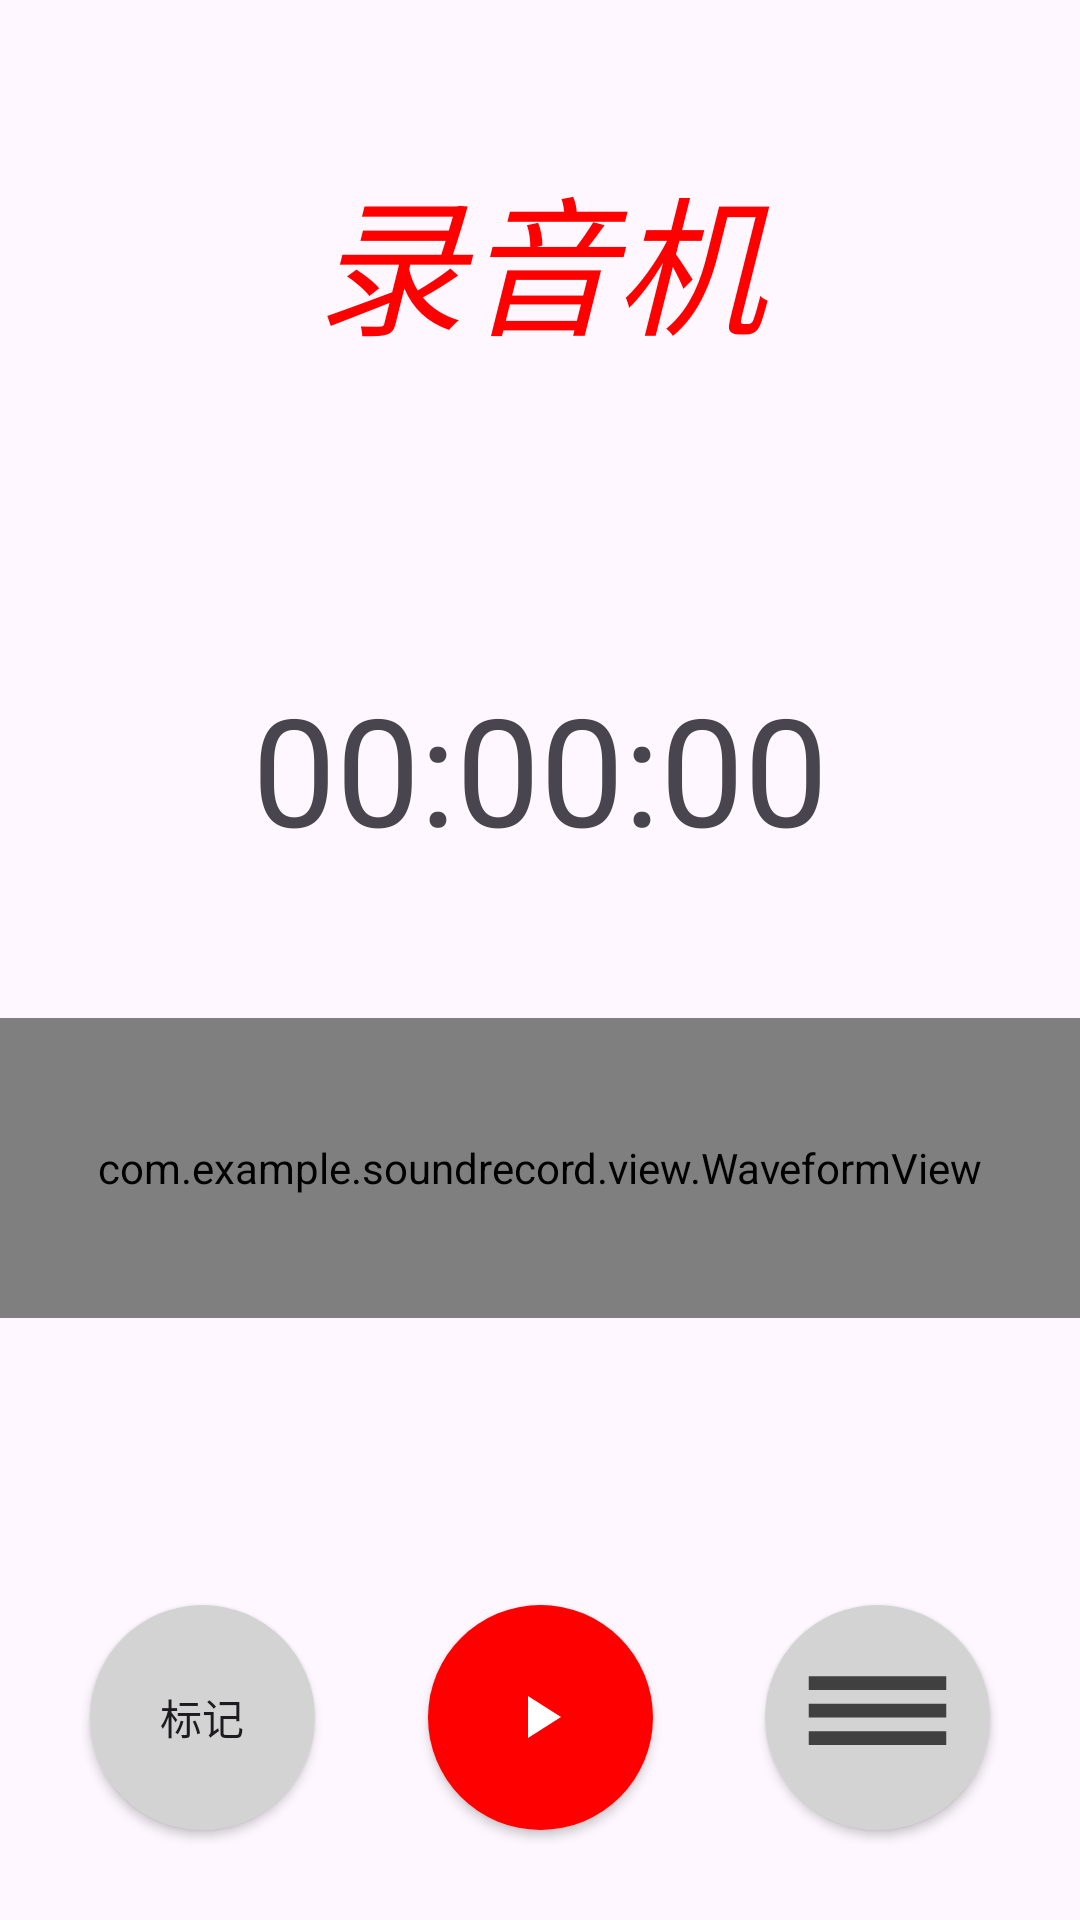

The Android layout XML behind this screen, and the referenced resources:
<!-- AndroidManifest.xml: application theme Theme.SoundRecord -->
<!-- res/layout/activity_main.xml -->
<?xml version="1.0" encoding="utf-8"?>
<androidx.constraintlayout.widget.ConstraintLayout xmlns:android="http://schemas.android.com/apk/res/android"
    xmlns:tools="http://schemas.android.com/tools"
    android:layout_width="match_parent"
    android:layout_height="match_parent"
    xmlns:app="http://schemas.android.com/apk/res-auto"
    tools:context=".MainActivity">
    <LinearLayout
        android:id="@+id/title"
        app:layout_constraintStart_toStartOf="parent"
        app:layout_constraintTop_toTopOf="parent"
        android:layout_width="match_parent"
        android:layout_height="wrap_content">
        <TextView
            android:layout_width="match_parent"
            android:layout_height="match_parent"
            android:text="@string/record_name"
            android:id="@+id/recordName"
            android:textColor="#f00"
            android:gravity="center"
            android:textSize="50sp"
            android:textStyle="italic"
            android:paddingTop="50dp"
            android:paddingBottom="50dp"/>

    </LinearLayout>
    <LinearLayout
        android:id="@+id/container"
        android:layout_width="match_parent"
        android:layout_height="wrap_content"
        app:layout_constraintStart_toStartOf="parent"
        app:layout_constraintTop_toBottomOf="@id/title"
        android:orientation="vertical">
        <TextView
            android:id="@+id/timerTextView"
            android:layout_width="match_parent"
            android:layout_height="match_parent"
            android:paddingTop="50dp"
            android:paddingBottom="50dp"
            android:gravity="center"
            android:text="@string/start_time"
            android:textSize="50sp" />
        <com.example.soundrecord.view.WaveformView
            android:id="@+id/surface_view"
            android:layout_width="match_parent"
            android:background="#fff"
            android:layout_height="100dp" />
    </LinearLayout>
    <Button
        app:layout_constraintStart_toStartOf="parent"
        app:layout_constraintBottom_toBottomOf="parent"
        android:id="@+id/flag"
        android:text="@string/flag_name"
        android:background="@drawable/btn_shape_circle_white"
        android:layout_marginBottom="30dp"
        android:layout_marginStart="30dp"
        android:layout_width="75dp"
        android:layout_height="75dp"/>
    <Button
        app:layout_constraintBottom_toBottomOf="parent"
        app:layout_constraintStart_toEndOf="@+id/flag"
        app:layout_constraintEnd_toStartOf="@+id/dir_save"
        android:text="@string/none_name"
        android:id="@+id/brake"
        android:background="@drawable/ic_start_btn_background_combin"
        android:layout_marginBottom="30dp"
        android:layout_width="75dp"
        android:layout_height="75dp"/>

    <Button
        app:layout_constraintEnd_toEndOf="parent"
        app:layout_constraintBottom_toBottomOf="parent"
        android:id="@+id/dir_save"
        android:background="@drawable/ic_dir_btn_combin"
        android:layout_width="75dp"
        android:layout_height="75dp"
        android:layout_marginEnd="30dp"
        android:layout_marginBottom="30dp"
        android:text="@string/none_name" />


</androidx.constraintlayout.widget.ConstraintLayout>
<!-- resources referenced by this layout -->
<resources>
  <!-- drawable btn_shape_circle_white (drawable) -->
  <?xml version="1.0" encoding="utf-8"?>
  <shape xmlns:android="http://schemas.android.com/apk/res/android"
      android:shape="oval">
      <solid android:color="#D3D3D3"/>
      <corners android:radius="360dip"/>
      <padding android:bottom="10dp"
          android:left="10dp"
          android:right="10dp"
          android:top="10dp"/>
  </shape>
  <!-- drawable ic_dir_btn_combin (drawable) -->
  <?xml version="1.0" encoding="utf-8"?>
  <layer-list xmlns:android="http://schemas.android.com/apk/res/android">
      <item android:drawable="@drawable/btn_shape_circle_white"/>
      <item android:drawable="@drawable/ic_dir_foreground" />
  </layer-list>
  <!-- drawable ic_start_btn_background_combin (drawable) -->
  <?xml version="1.0" encoding="utf-8"?>
  <layer-list xmlns:android="http://schemas.android.com/apk/res/android">
      <item android:drawable="@drawable/btn_shape_circle_red"/>
  
      <item android:drawable="@drawable/ic_start_foreground"
          android:gravity="center"/>
  </layer-list>
  <string name="flag_name">标记</string>
  <string name="none_name"> </string>
  <string name="record_name">录音机</string>
  <string name="start_time">00:00:00</string>
  <style name="Theme.SoundRecord" parent="Base.Theme.SoundRecord" />
  <!-- drawable ic_dir_foreground (drawable) -->
  <vector xmlns:android="http://schemas.android.com/apk/res/android"
      android:width="24dp"
      android:height="24dp"
      android:viewportWidth="24.0"
      android:viewportHeight="24.0"
      android:tint="#404040"> 
  
      <path
          android:fillColor="#404040"
          android:pathData="M2 16h20v-2H2v2zM2 12h20v-2H2v2zM2 6v2h20V6H2z"/>
  </vector>
  <!-- drawable btn_shape_circle_red (drawable) -->
  <?xml version="1.0" encoding="utf-8"?>
  <shape xmlns:android="http://schemas.android.com/apk/res/android"
      android:shape="oval">
      <solid android:color="#f00"/>
      <corners android:radius="360dip"/>
      <padding android:bottom="10dp"
          android:left="10dp"
          android:right="10dp"
          android:top="10dp"/>
  </shape>
  <!-- drawable ic_start_foreground (drawable) -->
  <?xml version="1.0" encoding="utf-8"?>
  <vector xmlns:android="http://schemas.android.com/apk/res/android"
      android:width="24dp"
      android:height="24dp"
      android:viewportWidth="24.0"
      android:viewportHeight="24.0">
      <path android:fillColor="#FFFFFF"
          android:pathData="M8 5v14l11-7z"/>
  </vector>
  <style name="Base.Theme.SoundRecord" parent="Theme.Material3.DayNight.NoActionBar">
          
          
      </style>
</resources>
